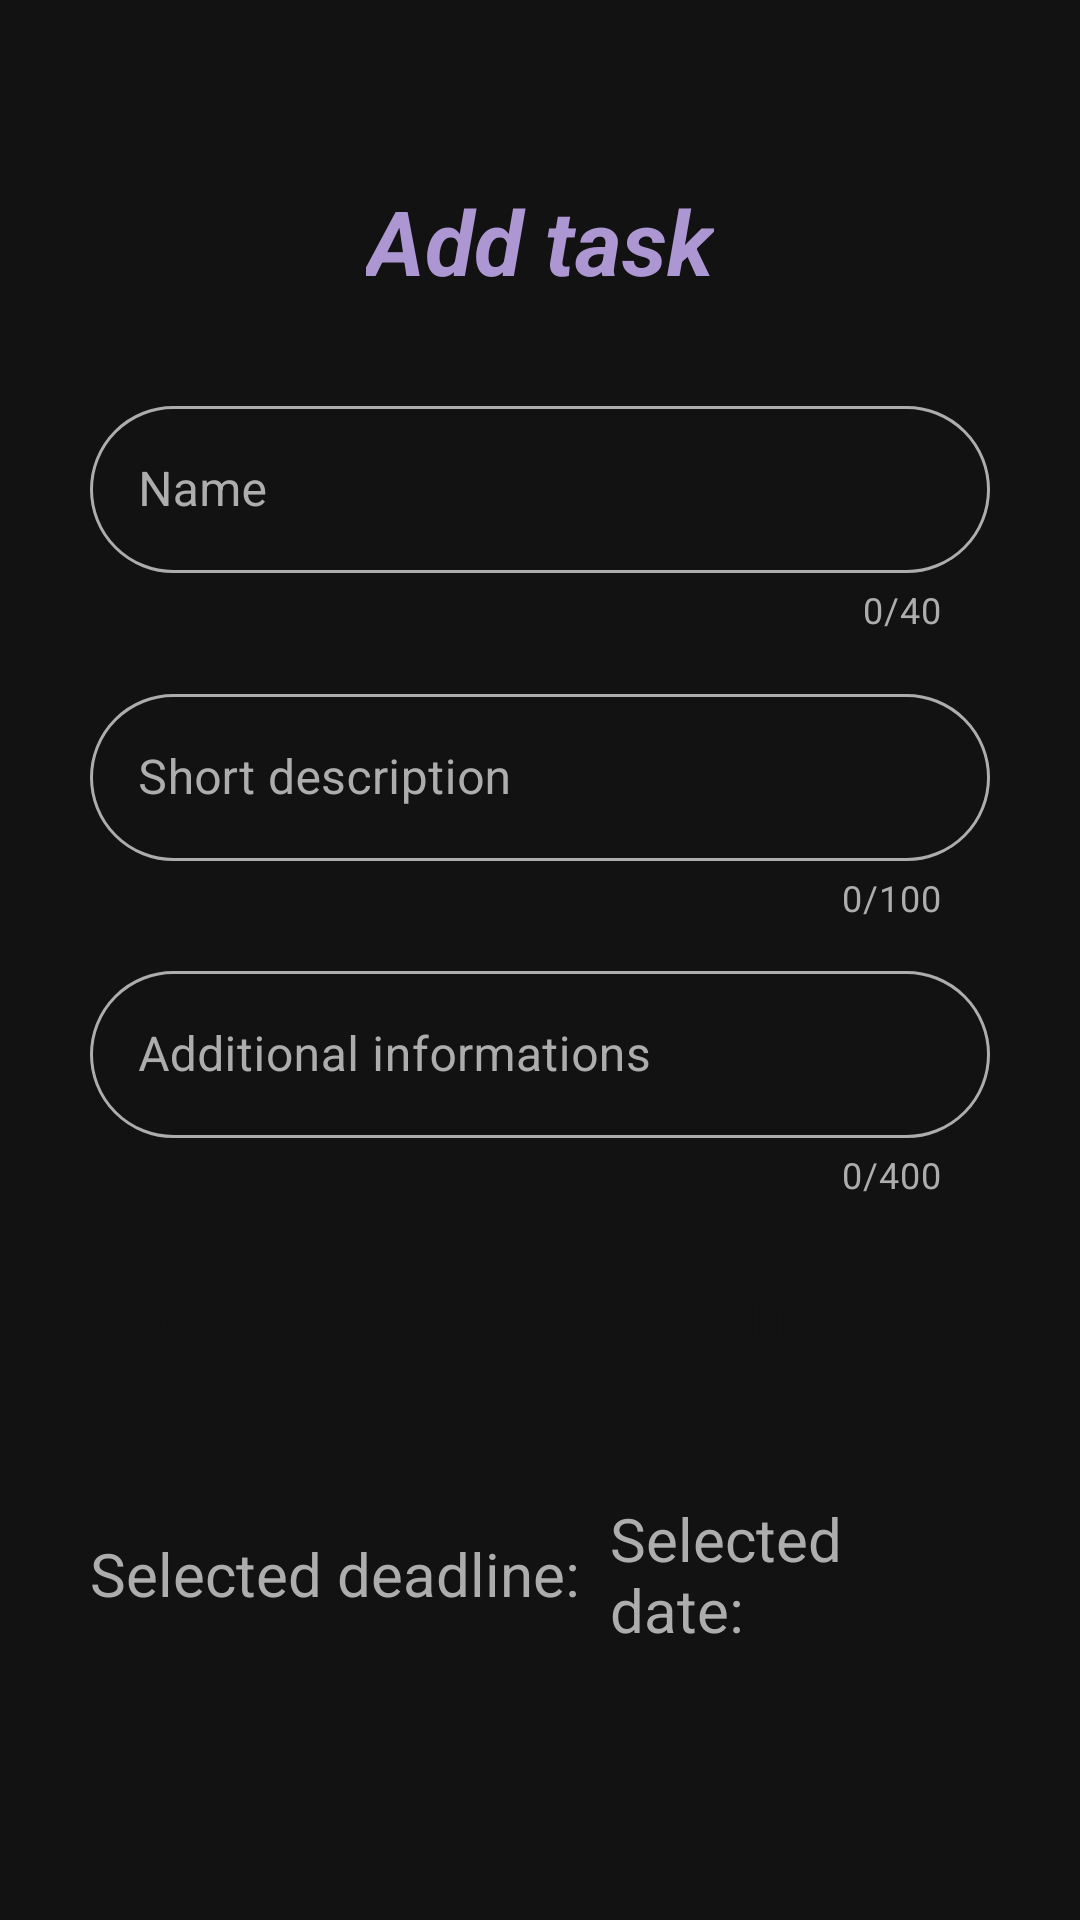

Produce the Android XML layout that renders to this screen, including the resource entries it uses.
<!-- AndroidManifest.xml: application theme Theme.ToDoAPP -->
<!-- res/layout/add_task_layout.xml -->
<?xml version="1.0" encoding="utf-8"?>
<androidx.constraintlayout.widget.ConstraintLayout
        android:padding="30dp"
        android:background="@color/dark_grey"
        android:orientation="vertical"
        xmlns:android="http://schemas.android.com/apk/res/android"
        xmlns:tools="http://schemas.android.com/tools"
        xmlns:app="http://schemas.android.com/apk/res-auto"
        android:layout_width="match_parent"
        android:layout_height="match_parent"
        tools:context=".AddTaskActivity">


    <com.google.android.material.textfield.TextInputLayout
            app:counterEnabled="true"
            app:counterMaxLength="40"
            app:counterTextColor="@color/lightest_grey"
            app:boxCornerRadiusTopEnd="30dp"
            app:boxCornerRadiusBottomEnd="30dp"
            app:boxCornerRadiusTopStart="30dp"
            app:boxCornerRadiusBottomStart="30dp"
            style="@style/Widget.MaterialComponents.TextInputLayout.OutlinedBox"
            android:hint="Name"
            app:boxStrokeColor="@color/activation_color"
            android:textColorHint="@color/lightest_grey"
            android:id="@+id/add_name_ETL"
            android:layout_width="match_parent"
            android:layout_height="80dp" app:layout_constraintTop_toTopOf="parent"
            app:layout_constraintEnd_toEndOf="parent" app:layout_constraintStart_toStartOf="parent"
            app:layout_constraintBottom_toBottomOf="parent" app:layout_constraintVertical_bias="0.19999999">

        <com.google.android.material.textfield.TextInputEditText
                android:digits="aąbcćdeęfghijklłmnńoópqrsśtuvwxyzźżAĄBCĆDEĘFGHIJKLŁMNŃOÓPQRSŚTUVWXYZŹŻ1234567890"
                android:textColor="@color/lightest_grey"
                android:inputType="text"
                android:layout_width="match_parent"
                android:layout_height="wrap_content" android:id="@+id/add_name_ET"/>
    </com.google.android.material.textfield.TextInputLayout>

    <com.google.android.material.textfield.TextInputLayout
            app:counterEnabled="true"
            app:counterMaxLength="100"
            app:counterTextColor="@color/lightest_grey"
            app:boxCornerRadiusTopEnd="30dp"
            app:boxCornerRadiusBottomEnd="30dp"
            app:boxCornerRadiusTopStart="30dp"
            app:boxCornerRadiusBottomStart="30dp"
            style="@style/Widget.MaterialComponents.TextInputLayout.OutlinedBox"
            android:hint="Short description"
            app:boxStrokeColor="@color/activation_color"
            android:textColorHint="@color/lightest_grey"
            android:id="@+id/add_shortDescr_ETL"
            android:layout_width="match_parent"
            android:minHeight="80dp"
            android:layout_height="wrap_content" app:layout_constraintTop_toBottomOf="@+id/add_name_ETL"
            app:layout_constraintStart_toStartOf="parent" app:layout_constraintEnd_toEndOf="parent"
            app:layout_constraintBottom_toBottomOf="parent" app:layout_constraintVertical_bias="0.050000012">

        <com.google.android.material.textfield.TextInputEditText

                android:textColor="@color/lightest_grey"
                android:inputType="text"
                android:layout_width="match_parent"
                android:layout_height="wrap_content" android:id="@+id/add_shortDescr_ET"/>
    </com.google.android.material.textfield.TextInputLayout>

    <com.google.android.material.textfield.TextInputLayout
            app:counterEnabled="true"
            app:counterMaxLength="400"
            app:counterTextColor="@color/lightest_grey"
            app:boxCornerRadiusTopEnd="30dp"
            app:boxCornerRadiusBottomEnd="30dp"
            app:boxCornerRadiusTopStart="30dp"
            app:boxCornerRadiusBottomStart="30dp"
            style="@style/Widget.MaterialComponents.TextInputLayout.OutlinedBox"
            android:hint="Additional informations"
            app:boxStrokeColor="@color/activation_color"
            android:textColorHint="@color/lightest_grey"
            android:id="@+id/add_extraInfo_ETL"
            android:layout_width="match_parent"
            android:minHeight="80dp"
            android:layout_height="wrap_content" app:layout_constraintTop_toBottomOf="@+id/add_shortDescr_ETL"
            tools:layout_editor_absoluteX="30dp" app:layout_constraintBottom_toBottomOf="parent"
            app:layout_constraintVertical_bias="0.050000012">

        <com.google.android.material.textfield.TextInputEditText

                android:textColor="@color/lightest_grey"
                android:inputType="text"
                android:layout_width="match_parent"
                android:layout_height="wrap_content" android:id="@+id/add_extraInfo_ET"/>
    </com.google.android.material.textfield.TextInputLayout>


    <LinearLayout
            android:orientation="horizontal"
            android:layout_width="match_parent" android:layout_height="wrap_content" android:id="@+id/linearLayout3"
            app:layout_constraintTop_toBottomOf="@+id/add_extraInfo_ETL" tools:layout_editor_absoluteX="30dp"
            app:layout_constraintBottom_toBottomOf="parent" app:layout_constraintVertical_bias="0.050000012">

        <Button
                android:padding="15dp"
                android:layout_weight="0.5"
                android:layout_marginRight="20dp"

                style="@style/Widget.Material3.Button"
                android:textSize="16sp"
                android:autoSizeTextType="uniform"
                android:textAlignment="center"
                android:textColor="@color/dark_grey"
                app:rippleColor="@color/baby_purple"
                android:text="deadline date"
                android:layout_width="match_parent"
                android:layout_height="60dp" android:id="@+id/pick_date_BTN"/>

        <Button

                android:padding="15dp"
                android:layout_weight="0.5"
                android:layout_marginLeft="20dp"
                android:autoSizeTextType="uniform"
                style="@style/Widget.Material3.Button"
                android:textSize="18dp"
                android:textColor="@color/dark_grey"
                app:rippleColor="@color/baby_purple"
                android:text="deadline hour"
                android:layout_width="match_parent"
                android:layout_height="60dp" android:id="@+id/pick_hour_BTN"/>


    </LinearLayout>


    <Button


            style="@style/Widget.Material3.Button"
            android:textSize="18sp"

            android:textColor="@color/dark_grey"
            app:rippleColor="@color/baby_purple"
            android:text="Add task"
            android:layout_width="match_parent"
            android:layout_height="60dp" android:id="@+id/add_task_BTN"
            tools:layout_editor_absoluteX="30dp"
            app:layout_constraintBottom_toBottomOf="parent" app:layout_constraintTop_toBottomOf="@+id/linearLayout4"
            app:layout_constraintVertical_bias="0.050000012" android:layout_marginTop="32dp"/>
    <TextView

            android:textColor="@color/baby_purple"
            android:textSize="30sp"
            android:textStyle="italic|bold"
            android:text="Add task"
            android:layout_width="wrap_content"
            android:layout_height="wrap_content" android:id="@+id/textView5"
            app:layout_constraintTop_toTopOf="parent"
            app:layout_constraintStart_toStartOf="parent" app:layout_constraintEnd_toEndOf="parent"
            app:layout_constraintBottom_toTopOf="@+id/add_name_ETL"/>
    <LinearLayout


            android:gravity="center"
            android:orientation="horizontal"
            android:layout_width="match_parent" android:layout_height="wrap_content"
            app:layout_constraintTop_toBottomOf="@+id/linearLayout3" tools:layout_editor_absoluteX="30dp"
            android:layout_marginTop="32dp" android:id="@+id/linearLayout4">

        <TextView
                android:autoSizeTextType="uniform"
                android:layout_marginRight="5dp"
                android:textColor="@color/lightest_grey"
                android:text="Selected deadline: "
                android:textSize="20sp"
                android:layout_width="wrap_content"
                android:layout_height="wrap_content" android:id="@+id/textView7"/>

        <TextView
                android:autoSizeTextType="uniform"
                android:textColor="@color/lightest_grey"
                android:text="Selected date: "
                android:textSize="20sp"
                android:layout_width="wrap_content"
                android:layout_height="wrap_content" android:id="@+id/add_task_date_TV"/>


    </LinearLayout>



</androidx.constraintlayout.widget.ConstraintLayout>
<!-- resources referenced by this layout -->
<resources>
  <color name="baby_purple">#AC97D3</color>
  <color name="dark_grey">#121212</color>
  <color name="lightest_grey">#ADADAD</color>
  <style name="Theme.ToDoAPP" parent="Theme.MaterialComponents.DayNight.NoActionBar">
          
  
  
          <item name="boxBackgroundColor">@color/lighter_grey</item>
          <item name="colorPrimary">@color/baby_purple</item>
          <item name="colorPrimaryVariant">@color/purple_700</item>
          <item name="colorOnPrimary">@color/black</item>
  
          <item name="colorOutline">@color/light_grey</item>
          <item name="boxStrokeColor">@color/purple_500</item>
  
  
          
          <item name="android:navigationBarColor">@color/light_grey</item>
  
          
          <item name="colorSecondary">@color/baby_purple</item>
          <item name="colorSecondaryVariant">@color/baby_purple</item>
          <item name="colorOnSecondary">@color/black</item>
          
          <item name="android:statusBarColor" tools:targetApi="l">@color/dark_grey</item>
          
      </style>
  <color name="lighter_grey">#323232</color>
  <color name="purple_700">#FF3700B3</color>
  <color name="black">#FF000000</color>
  <color name="light_grey">#1D1D1D</color>
  <color name="purple_500">#FF6200EE</color>
</resources>
